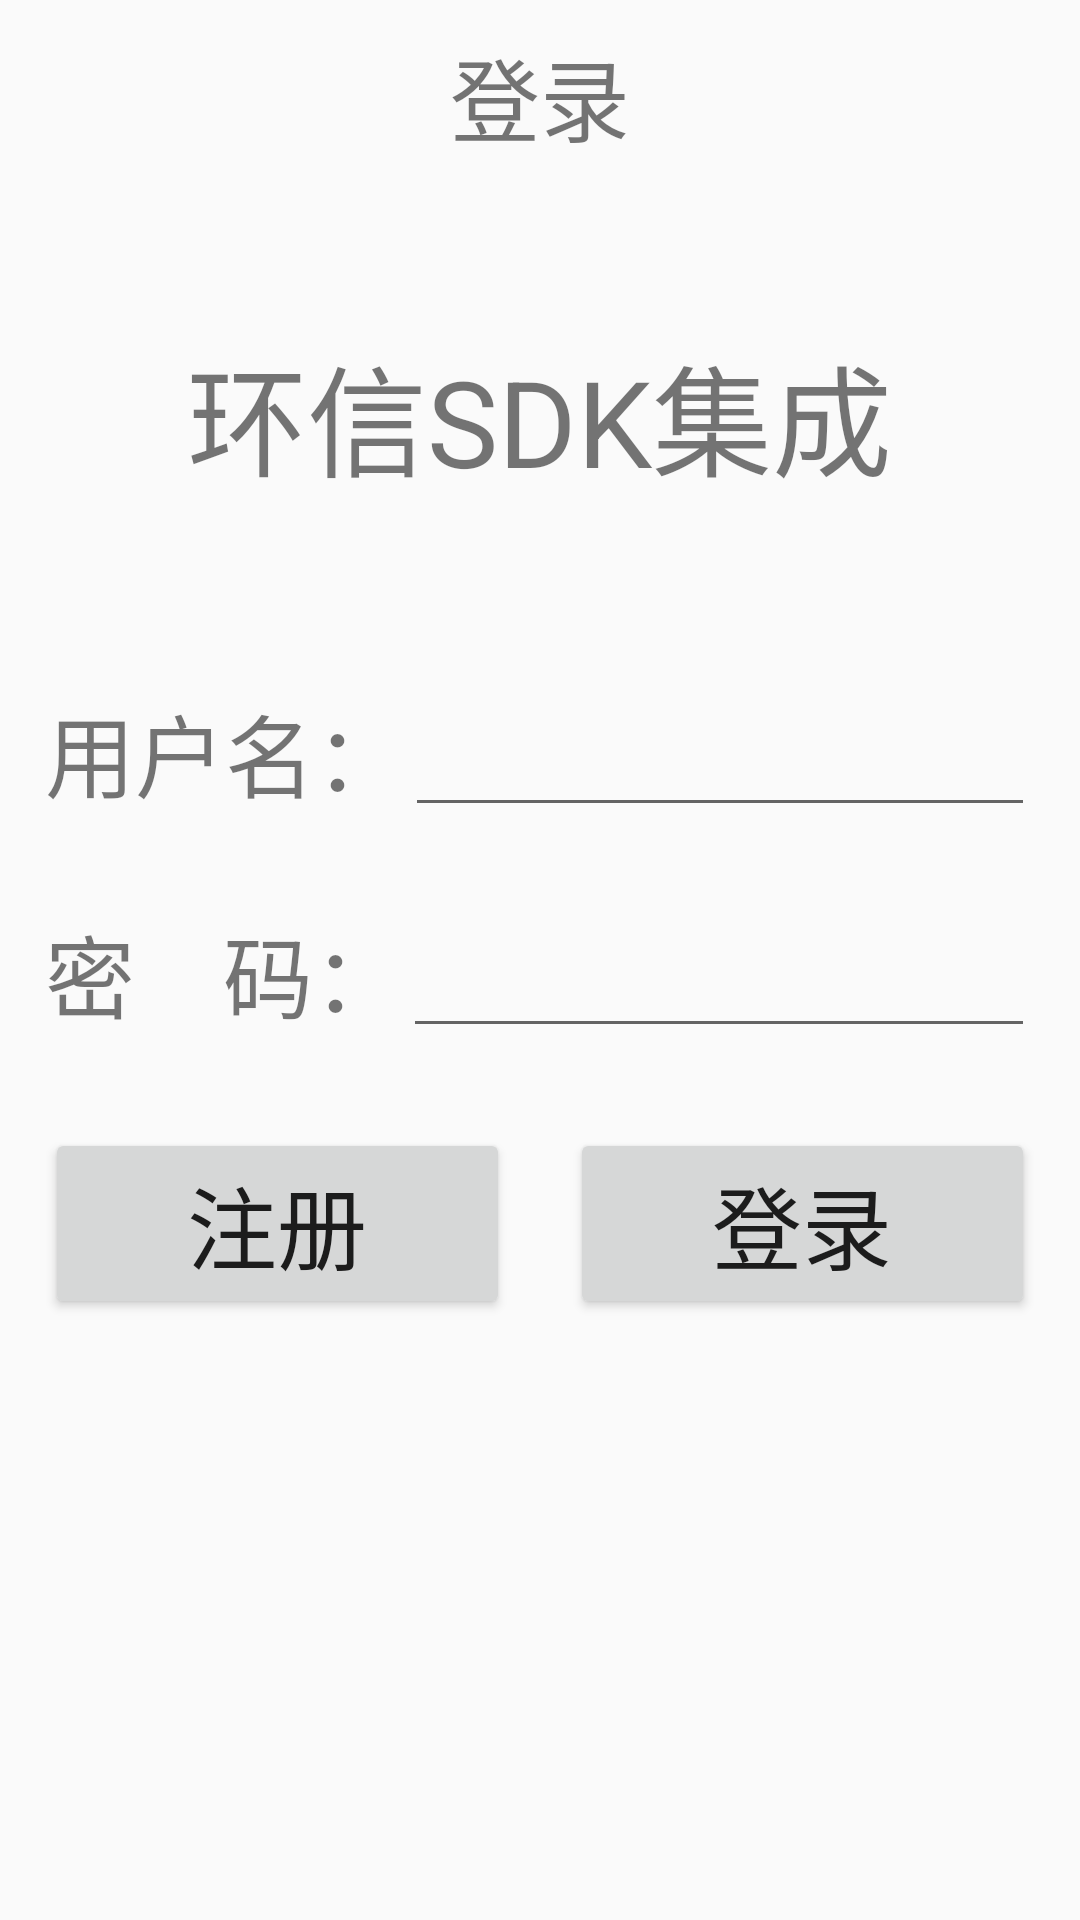

This screen was rendered from an Android layout file. Write that file and the resources it references.
<!-- AndroidManifest.xml: application theme AppTheme -->
<!-- res/layout/activity_login.xml -->
<?xml version="1.0" encoding="utf-8"?>
<LinearLayout xmlns:android="http://schemas.android.com/apk/res/android"
    android:layout_width="match_parent"
    android:layout_height="match_parent"
    android:orientation="vertical"
    >
    <TextView
        android:layout_width="match_parent"
        android:layout_height="wrap_content"
        android:text="登录"
        android:textSize="30sp"
        android:gravity="center_horizontal"
        android:background="@color/holo_blue_bright"
        android:padding="10dp"
        />
    <RelativeLayout
        android:layout_width="match_parent"
        android:layout_height="150dp">
        <TextView
            android:layout_width="wrap_content"
            android:layout_height="wrap_content"
            android:text="环信SDK集成"
            android:textSize="40sp"
            android:layout_centerInParent="true"
            />
    </RelativeLayout>
    <LinearLayout
        android:layout_width="match_parent"
        android:layout_height="wrap_content"
        android:padding="15dp"
        >
        <TextView

            android:layout_width="wrap_content"
            android:layout_height="wrap_content"
            android:text="用户名："
            android:textSize="30sp"
            />
        <EditText
            android:id="@+id/et_login_user"
            android:layout_width="match_parent"
            android:layout_height="wrap_content"


            />

    </LinearLayout>
    <LinearLayout
        android:layout_width="match_parent"
        android:layout_height="wrap_content"
        android:padding="15dp"
        >
        <TextView

            android:layout_width="wrap_content"
            android:layout_height="wrap_content"
            android:text="密    码："
            android:textSize="30sp"
            />
        <EditText
            android:id="@+id/et_login_pwd"
            android:layout_width="match_parent"
            android:layout_height="wrap_content"
            android:inputType="textPassword"
            />

    </LinearLayout>
    <LinearLayout
        android:layout_width="match_parent"
        android:layout_height="wrap_content"
        android:padding="15dp"
        >
        <Button
            android:id="@+id/btn_login_register"
            android:layout_marginRight="10dp"
            android:layout_weight="1"
            android:layout_width="wrap_content"
            android:layout_height="wrap_content"
            android:text="注册"
            android:textSize="30sp"
            />
        <Button
            android:id="@+id/btn_login_login"
            android:layout_marginLeft="10dp"
            android:layout_weight="1"
            android:layout_width="wrap_content"
            android:layout_height="wrap_content"
            android:text="登录"
            android:textSize="30sp"
            />

    </LinearLayout>

</LinearLayout>
<!-- resources referenced by this layout -->
<resources>
  <style name="AppTheme" parent="Theme.AppCompat.Light.DarkActionBar">
          
      </style>
</resources>
